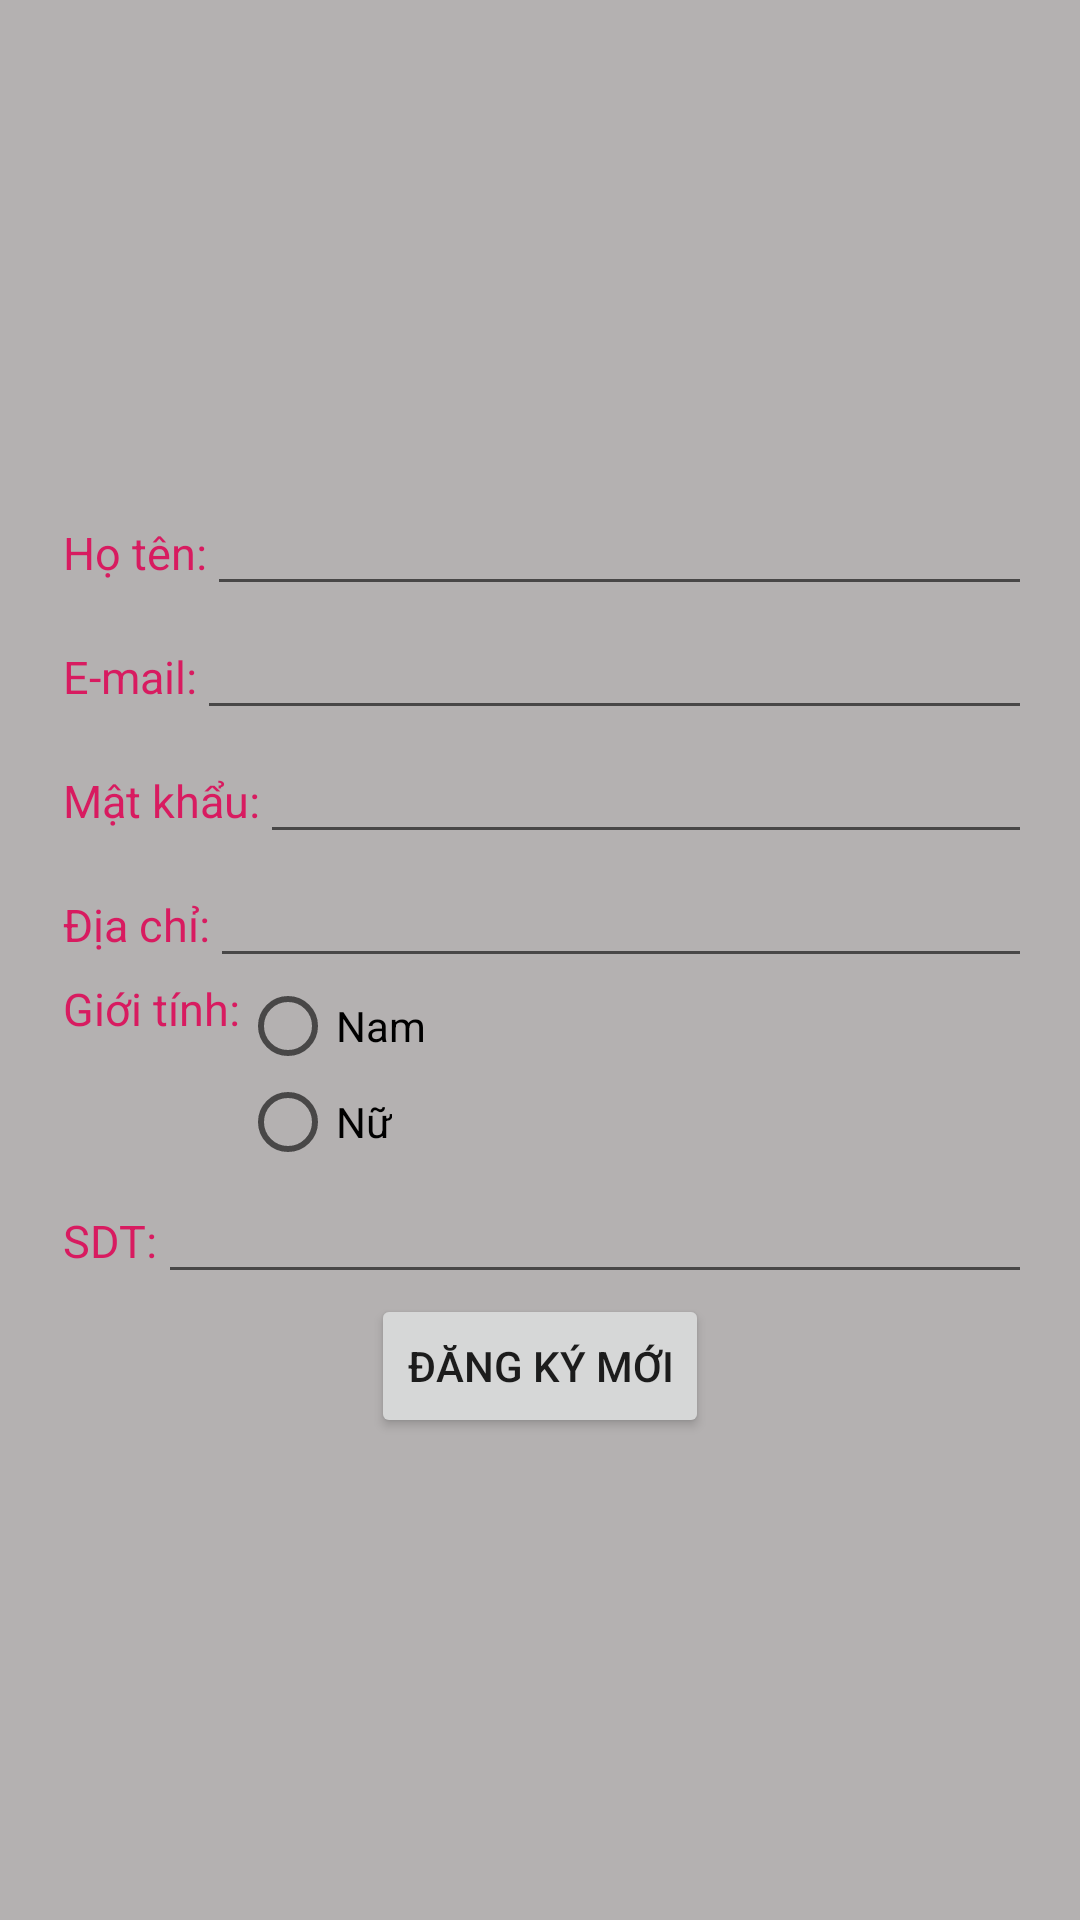

The Android layout XML behind this screen, and the referenced resources:
<!-- AndroidManifest.xml: application theme AppTheme -->
<!-- res/layout/activity_fragment_nd.xml -->
<?xml version="1.0" encoding="utf-8"?>
<LinearLayout xmlns:android="http://schemas.android.com/apk/res/android"
    xmlns:app="http://schemas.android.com/apk/res-auto"
    xmlns:tools="http://schemas.android.com/tools"
    android:layout_width="match_parent"
    android:layout_height="match_parent"
    android:background="@color/white_smoke"
    android:gravity="center"
    android:orientation="vertical"
    android:padding="16dp"
    tools:context=".FragmentND">

    <LinearLayout
        android:layout_width="match_parent"
        android:layout_height="wrap_content"
        android:orientation="horizontal">

        <TextView
            android:layout_width="wrap_content"
            android:layout_height="wrap_content"
            android:paddingLeft="5dp"
            android:text="@string/name"
            android:textColor="@color/colorPrimary"
            android:textSize="15sp" />

        <EditText
            android:id="@+id/edtHoTen"
            android:layout_width="match_parent"
            android:layout_height="wrap_content" />
    </LinearLayout>


    <LinearLayout
        android:layout_width="match_parent"
        android:layout_height="wrap_content"
        android:orientation="horizontal">

        <TextView
            android:layout_width="wrap_content"
            android:layout_height="wrap_content"
            android:paddingLeft="5dp"
            android:text="@string/email"
            android:textColor="@color/colorPrimary"
            android:textSize="15sp" />

        <EditText
            android:id="@+id/edtEmail"
            android:layout_width="match_parent"
            android:layout_height="wrap_content" />
    </LinearLayout>

    <LinearLayout
        android:layout_width="match_parent"
        android:layout_height="wrap_content"
        android:orientation="horizontal">

        <TextView
            android:layout_width="wrap_content"
            android:layout_height="wrap_content"
            android:paddingLeft="5dp"
            android:text="@string/pass"
            android:textColor="@color/colorPrimary"
            android:textSize="15sp" />

        <EditText
            android:id="@+id/edtPassword"
            android:layout_width="match_parent"
            android:layout_height="wrap_content" />
    </LinearLayout>

    <LinearLayout
        android:layout_width="match_parent"
        android:layout_height="wrap_content"
        android:orientation="horizontal">

        <TextView
            android:layout_width="wrap_content"
            android:layout_height="wrap_content"
            android:paddingLeft="5dp"
            android:text="@string/dia_chi"
            android:textColor="@color/colorPrimary"
            android:textSize="15sp" />

        <EditText
            android:id="@+id/edtDiachi"
            android:layout_width="match_parent"
            android:layout_height="wrap_content" />
    </LinearLayout>

    <LinearLayout
        android:layout_width="match_parent"
        android:layout_height="wrap_content"
        android:orientation="horizontal">

        <TextView
            android:layout_width="wrap_content"
            android:layout_height="wrap_content"
            android:paddingLeft="5dp"
            android:text="@string/gioi_tinh"
            android:textColor="@color/colorPrimary"
            android:textSize="15sp" />

        <RadioGroup
            android:id="@+id/radioGroup_character"
            android:layout_width="match_parent"
            android:layout_height="wrap_content">
            <RadioButton
                android:id="@+id/rdbNam"
                android:layout_width="wrap_content"
                android:layout_height="wrap_content"
                android:text="@string/nam" />

            <RadioButton
                android:id="@+id/rdbNu"
                android:layout_width="wrap_content"
                android:layout_height="wrap_content"
                android:text="@string/nu" />
        </RadioGroup>
    </LinearLayout>

    <LinearLayout
        android:layout_width="match_parent"
        android:layout_height="wrap_content"
        android:orientation="horizontal">

        <TextView
            android:layout_width="wrap_content"
            android:layout_height="wrap_content"
            android:paddingLeft="5dp"
            android:text="@string/sdt"
            android:textColor="@color/colorPrimary"
            android:textSize="15sp" />

        <EditText
            android:id="@+id/edtSDT"
            android:layout_width="match_parent"
            android:layout_height="wrap_content" />
    </LinearLayout>

    <Button
        android:id="@+id/btnDangKyMoi"
        android:layout_width="wrap_content"
        android:layout_height="wrap_content"
        android:layout_gravity="center"
        android:text="@string/signup" />
</LinearLayout>
<!-- resources referenced by this layout -->
<resources>
  <color name="colorPrimary">#D81B60</color>
  <color name="white_smoke">#B4B1B1</color>
  <string name="dia_chi">Địa chỉ:</string>
  <string name="email">E-mail:</string>
  <string name="gioi_tinh">Giới tính:</string>
  <string name="nam">Nam</string>
  <string name="name">Họ tên:</string>
  <string name="nu">Nữ</string>
  <string name="pass">Mật khẩu:</string>
  <string name="sdt">SDT:</string>
  <string name="signup">Đăng ký mới</string>
  <style name="AppTheme" parent="Theme.AppCompat.Light.DarkActionBar">
          
          <item name="colorPrimary">@color/colorPrimary</item>
          <item name="colorPrimaryDark">@color/colorPrimaryDark</item>
          <item name="colorAccent">@color/colorAccent</item>
          <item name="windowActionBar">false</item>
          <item name="windowNoTitle">true</item>
      </style>
  <color name="colorPrimaryDark">#AD1457</color>
  <color name="colorAccent">#E91E63</color>
</resources>
